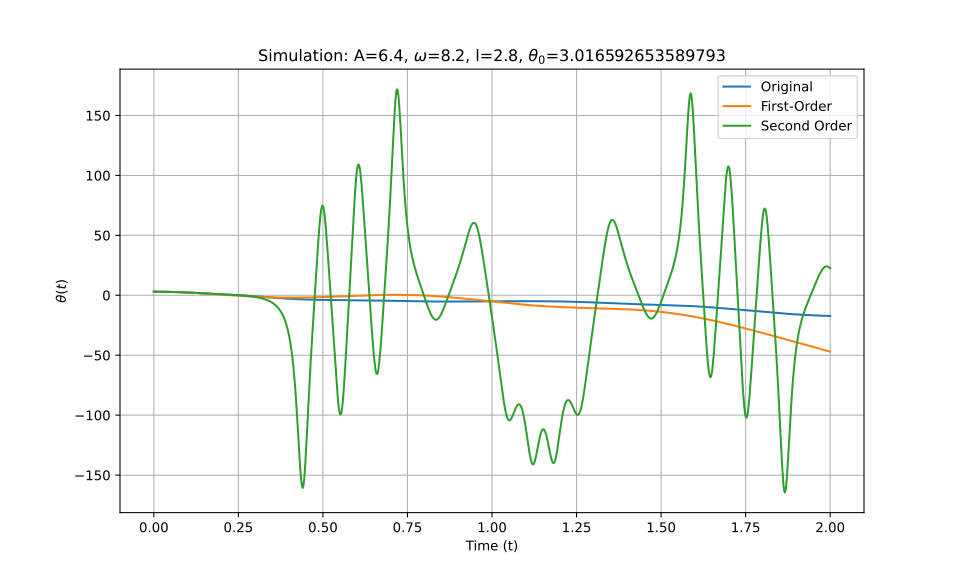

Values plotted in this chart, from the file beside it:
t_eval, Equation_1, Equation_2, Equation_3
0.0, 3.017, 3.017, 3.017
0.002002, 3.016, 3.016, 3.016
0.004004, 3.015, 3.015, 3.015
0.006006, 3.014, 3.014, 3.014
0.008008, 3.012, 3.012, 3.012
0.01001, 3.009, 3.009, 3.009
0.01201, 3.006, 3.005, 3.006
0.01401, 3.002, 3.001, 3.002
0.01602, 2.997, 2.997, 2.997
0.01802, 2.992, 2.992, 2.992
0.02002, 2.986, 2.986, 2.986
0.02202, 2.98, 2.979, 2.98
0.02402, 2.973, 2.972, 2.973
0.02603, 2.965, 2.965, 2.965
0.02803, 2.957, 2.956, 2.957
0.03003, 2.948, 2.947, 2.948
0.03203, 2.939, 2.938, 2.939
0.03403, 2.929, 2.928, 2.929
0.03604, 2.918, 2.917, 2.918
0.03804, 2.907, 2.906, 2.907
0.04004, 2.895, 2.894, 2.895
0.04204, 2.883, 2.882, 2.883
0.04404, 2.87, 2.869, 2.87
0.04605, 2.857, 2.855, 2.857
0.04805, 2.843, 2.841, 2.843
0.05005, 2.829, 2.826, 2.829
0.05205, 2.813, 2.811, 2.814
0.05405, 2.798, 2.795, 2.798
0.05606, 2.782, 2.778, 2.782
0.05806, 2.765, 2.761, 2.765
0.06006, 2.748, 2.744, 2.748
0.06206, 2.73, 2.726, 2.731
0.06406, 2.712, 2.707, 2.712
0.06607, 2.694, 2.688, 2.694
0.06807, 2.675, 2.668, 2.675
0.07007, 2.655, 2.648, 2.655
0.07207, 2.635, 2.627, 2.635
0.07407, 2.615, 2.606, 2.615
0.07608, 2.594, 2.584, 2.594
0.07808, 2.572, 2.562, 2.572
0.08008, 2.55, 2.539, 2.55
0.08208, 2.528, 2.515, 2.528
0.08408, 2.506, 2.492, 2.506
0.08609, 2.483, 2.467, 2.483
0.08809, 2.459, 2.442, 2.459
0.09009, 2.436, 2.417, 2.435
0.09209, 2.412, 2.391, 2.411
0.09409, 2.387, 2.365, 2.387
0.0961, 2.363, 2.338, 2.362
0.0981, 2.338, 2.311, 2.337
0.1001, 2.313, 2.284, 2.312
0.1021, 2.287, 2.255, 2.286
0.1041, 2.261, 2.227, 2.26
0.1061, 2.235, 2.198, 2.234
0.1081, 2.209, 2.169, 2.208
0.1101, 2.183, 2.139, 2.181
0.1121, 2.156, 2.109, 2.155
0.1141, 2.129, 2.079, 2.128
0.1161, 2.102, 2.048, 2.1
0.1181, 2.075, 2.017, 2.073
... 940 more rows
